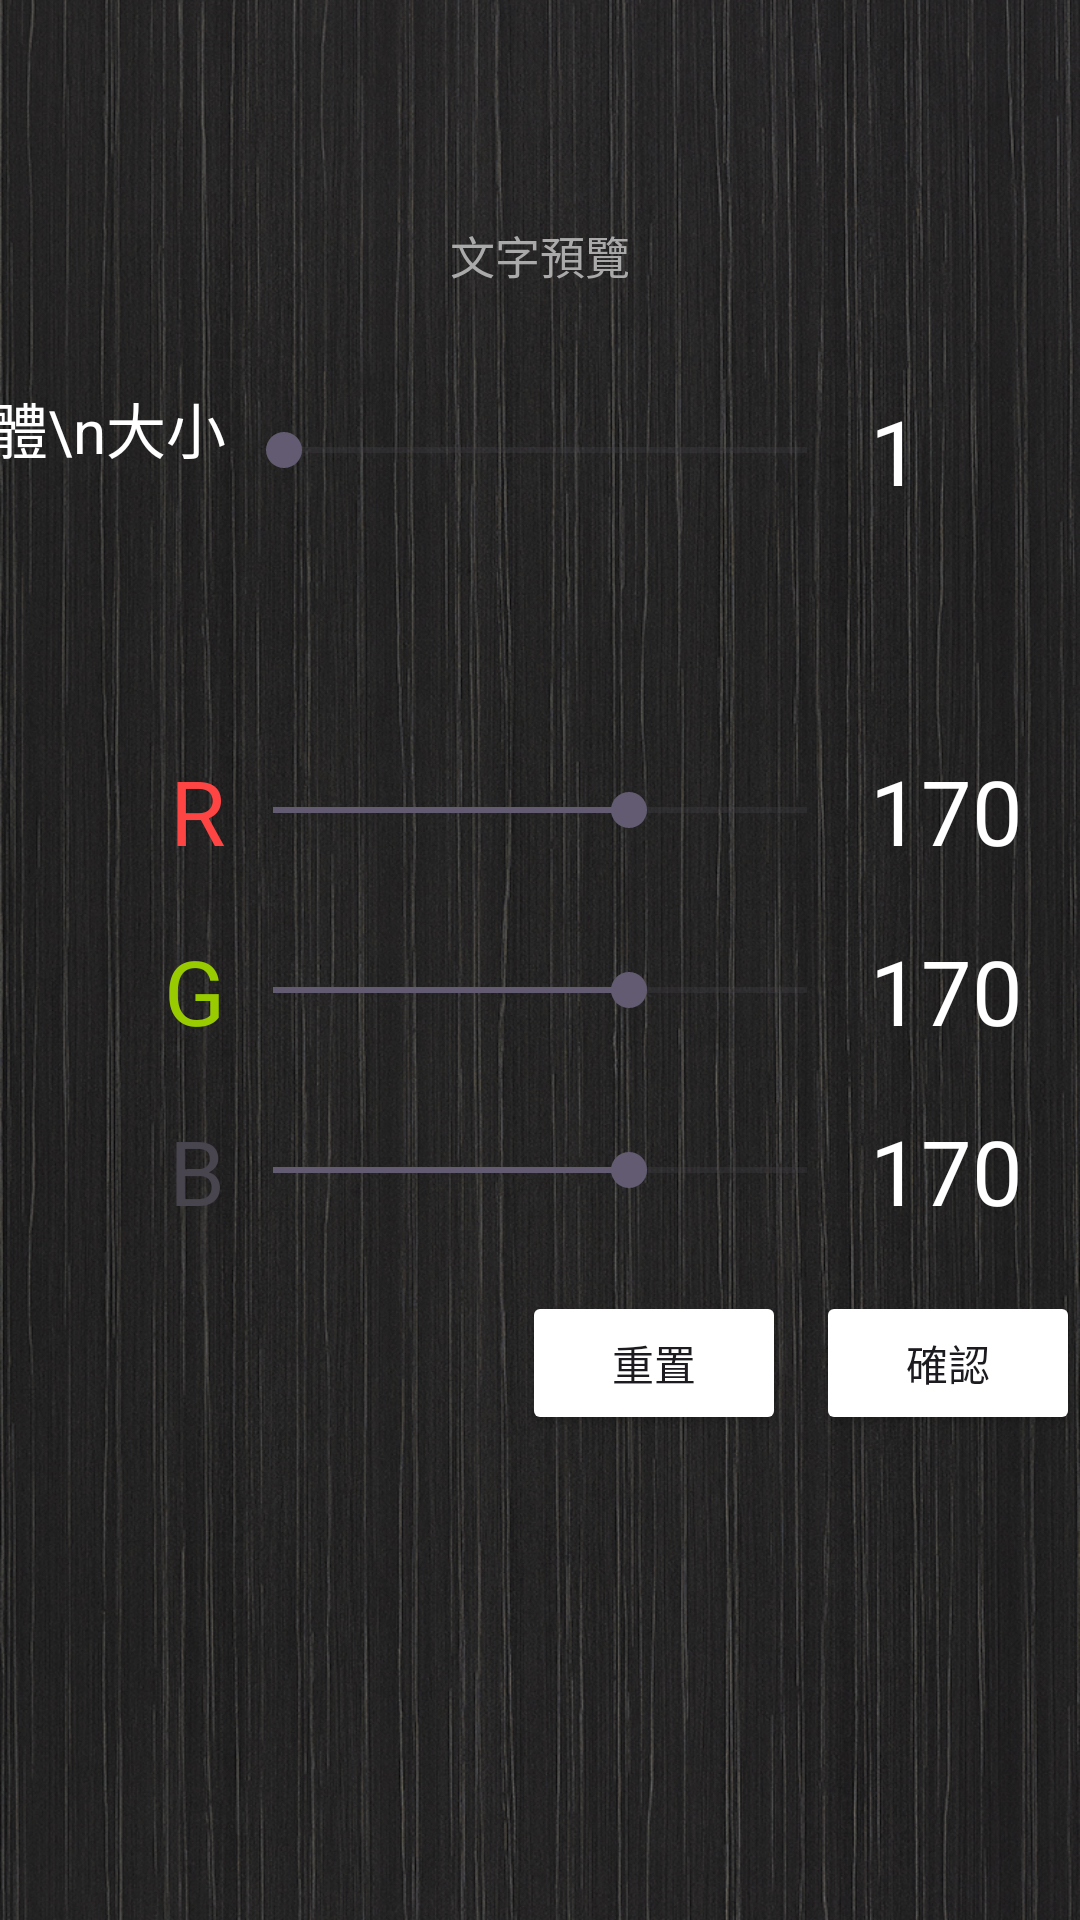

Here is an Android app screen rendered from its layout file. Give the layout XML and the strings, colors and styles it references.
<!-- AndroidManifest.xml: application theme Theme.NovelReader -->
<!-- res/layout/activity_setting.xml -->
<?xml version="1.0" encoding="utf-8"?>
<androidx.constraintlayout.widget.ConstraintLayout xmlns:android="http://schemas.android.com/apk/res/android"
    xmlns:app="http://schemas.android.com/apk/res-auto"
    xmlns:tools="http://schemas.android.com/tools"
    android:id="@+id/main"
    android:layout_width="match_parent"
    android:layout_height="match_parent"
    android:background="@drawable/background"
    tools:context=".SettingActivity">


    <TextView
        android:id="@+id/textPreview"
        android:layout_width="match_parent"
        android:layout_height="wrap_content"
        android:gravity="center"
        android:backgroundTintMode="add"

        android:text="文字預覽"
        android:textColor="@android:color/darker_gray"
        android:textSize="15dp"
        android:background="@android:color/transparent"
        android:backgroundTint="@android:color/transparent"

        app:layout_constraintBottom_toTopOf="@id/SizeSlecter"
        android:layout_marginBottom="10dp"
        app:layout_constraintTop_toTopOf="parent"
        android:layout_marginTop="60dp"
        />

    <SeekBar
        android:id="@+id/SizeSlecter"
        android:layout_width="match_parent"
        android:layout_height="60dp"
        app:layout_constraintTop_toTopOf="parent"
        android:layout_marginTop="120dp"
        app:layout_constraintStart_toStartOf="parent"
        android:layout_marginStart="75dp"
        android:layout_marginEnd="75dp"

        android:max="49"
        android:progress="1"/>

    <TextView
        android:id="@+id/SizeValue"
        android:layout_width="wrap_content"
        android:layout_height="wrap_content"
        android:text="1"
        android:textSize="30dp"
        android:textColor="@color/white"
        app:layout_constraintStart_toEndOf="@id/SizeSlecter"
        app:layout_constraintTop_toTopOf="@id/SizeSlecter"
        android:layout_marginLeft="5dp"
        android:layout_marginTop="10dp"/>

    <TextView
        android:layout_width="wrap_content"
        android:layout_height="wrap_content"
        android:text="字體\n大小"
        android:textSize="20dp"
        android:textColor="@color/white"
        app:layout_constraintEnd_toStartOf="@id/SizeSlecter"
        app:layout_constraintTop_toTopOf="@id/SizeSlecter"
        android:layout_marginTop="8dp" />



    <SeekBar
        android:id="@+id/RSelect"
        android:layout_width="match_parent"
        android:layout_height="60dp"
        app:layout_constraintTop_toTopOf="@id/SizeSlecter"
        android:layout_marginTop="120dp"
        app:layout_constraintStart_toStartOf="parent"
        android:layout_marginStart="75dp"
        android:layout_marginEnd="75dp"

        android:max="255"
        android:progress="170"/>

    <TextView
        android:id="@+id/RValue"
        android:layout_width="wrap_content"
        android:layout_height="wrap_content"
        android:text="170"
        android:textSize="30dp"
        android:textColor="@color/white"
        app:layout_constraintStart_toEndOf="@id/RSelect"
        app:layout_constraintTop_toTopOf="@id/RSelect"
        android:layout_marginLeft="5dp"
        android:layout_marginTop="10dp"/>

    <TextView
        android:layout_width="wrap_content"
        android:layout_height="wrap_content"
        android:text="R"
        android:textSize="30dp"
        android:textColor="@android:color/holo_red_light"
        app:layout_constraintEnd_toStartOf="@id/RSelect"
        app:layout_constraintTop_toTopOf="@id/RSelect"
        android:layout_marginTop="10dp" />


    <SeekBar
        android:id="@+id/GSelect"
        android:layout_width="match_parent"
        android:layout_height="60dp"
        app:layout_constraintTop_toTopOf="@id/RSelect"
        android:layout_marginTop="60dp"
        app:layout_constraintStart_toStartOf="parent"
        android:layout_marginStart="75dp"
        android:layout_marginEnd="75dp"

        android:max="255"
        android:progress="170"/>

    <TextView
        android:id="@+id/GValue"
        android:layout_width="wrap_content"
        android:layout_height="wrap_content"
        android:text="170"
        android:textSize="30dp"
        android:textColor="@color/white"
        app:layout_constraintStart_toEndOf="@id/GSelect"
        app:layout_constraintTop_toTopOf="@id/GSelect"
        android:layout_marginLeft="5dp"
        android:layout_marginTop="10dp"/>

    <TextView
        android:layout_width="wrap_content"
        android:layout_height="wrap_content"
        android:text="G"
        android:textSize="30dp"
        android:textColor="@android:color/holo_green_light"
        app:layout_constraintEnd_toStartOf="@id/GSelect"
        app:layout_constraintTop_toTopOf="@id/GSelect"
        android:layout_marginTop="10dp" />

    <SeekBar
        android:id="@+id/BSelect"
        android:layout_width="match_parent"
        android:layout_height="60dp"
        app:layout_constraintTop_toTopOf="@id/GSelect"
        android:layout_marginTop="60dp"
        app:layout_constraintStart_toStartOf="parent"
        android:layout_marginStart="75dp"
        android:layout_marginEnd="75dp"

        android:max="255"
        android:progress="170"/>

    <TextView
        android:id="@+id/BValue"
        android:layout_width="wrap_content"
        android:layout_height="wrap_content"
        android:text="170"
        android:textSize="30dp"
        android:textColor="@color/white"
        app:layout_constraintStart_toEndOf="@id/BSelect"
        app:layout_constraintTop_toTopOf="@id/BSelect"
        android:layout_marginLeft="5dp"
        android:layout_marginTop="10dp"/>

    <TextView
        android:layout_width="wrap_content"
        android:layout_height="wrap_content"
        android:text="B"
        android:textSize="30dp"
        android:textColor="@color/light_blue_600"
        app:layout_constraintEnd_toStartOf="@id/BSelect"
        app:layout_constraintTop_toTopOf="@id/BSelect"
        android:layout_marginTop="10dp" />

    <Button
        android:id="@+id/ResetSetting"
        android:layout_width="wrap_content"
        android:layout_height="wrap_content"
        android:backgroundTint="@color/light_blue_600"
        android:text="重置"
        app:cornerRadius="0dp"
        app:layout_constraintTop_toBottomOf="@+id/BValue"
        app:layout_constraintEnd_toStartOf="@id/confirm_button"
        android:layout_marginTop="20dp"
        android:layout_marginRight="10dp"/>

    <Button
        android:id="@+id/confirm_button"
        android:layout_width="wrap_content"
        android:layout_height="wrap_content"
        android:backgroundTint="@color/light_blue_600"
        android:text="確認"
        app:cornerRadius="0dp"
        app:layout_constraintTop_toBottomOf="@+id/BValue"
        app:layout_constraintEnd_toEndOf="parent"
        android:layout_marginTop="20dp" />
</androidx.constraintlayout.widget.ConstraintLayout>
<!-- resources referenced by this layout -->
<resources>
  <!-- drawable background: jpg bitmap (drawable, 755403 bytes) -->
  <style name="Theme.NovelReader" parent="Base.Theme.NovelReader" />
  <style name="Base.Theme.NovelReader" parent="Theme.Material3.DayNight.NoActionBar">
          
          
      </style>
  <!-- not gathered from this repository: default colours our renderer supplied (Android Studio template values) -->
  <color name="white">#FFFFFFFF</color>
</resources>
